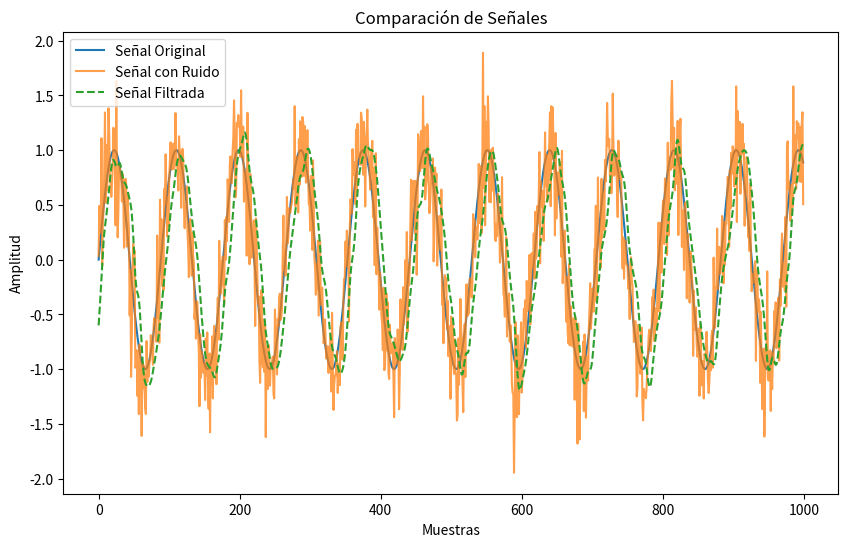

The script that saved this image:
import numpy as np
import matplotlib.pyplot as plt
from scipy.signal import firwin, freqz

def fir_filter_unrolled(input_signal, filter_coefficients):
    M = len(filter_coefficients)
    output_signal = np.zeros_like(input_signal)

    for n in range(0, len(input_signal), 4):  # Unrolling la idea es ampliarlo
        for k in range(M):
            output_signal[n] += filter_coefficients[k] * input_signal[n - k]
            output_signal[n+1] += filter_coefficients[k] * input_signal[n+1 - k]
            output_signal[n+2] += filter_coefficients[k] * input_signal[n+2 - k]
            output_signal[n+3] += filter_coefficients[k] * input_signal[n+3 - k]

    return output_signal


# Parámetros de la señal
frecuencia = 500  # Frecuencia de la onda sinusoidal en Hz
duracion = 5  # Duración de la señal en segundos
frecuencia_muestreo = 44100  # Frecuencia de muestreo en Hz


# Crear el vector de tiempos de muestreo
t = np.arange(0, duracion, 1/frecuencia_muestreo)
print("T creado")
# Generar la onda sinusoidal
y = np.sin(2 * np.pi * frecuencia * t)
print("y creado")

# Parámetros del ruido
media_ruido = 0  # Media del ruido
std_ruido = 0.3  # Desviación estándar del ruido (ajusta este valor para cambiar la intensidad del ruido)

# Generar ruido blanco
ruido = np.random.normal(media_ruido, std_ruido, y.shape)
print("ruido creado")

# Señal con ruido
y_ruidosa = y + ruido
print("y_ruidosa creado")

# Parámetros del filtro
orden_del_filtro = 16  # Número de taps coeficientes
frecuencia_de_corte = 2000  # Frecuencia de corte en Hz

#Práctica común en filtrado de señales de audio se divide la frecuencia de corte entre la mitad de la
#frecuencia de muestreo
frecuencia_de_corte_normalizada = frecuencia_de_corte / (0.5 * frecuencia_muestreo)

# Obtener los coeficientes del filtro FIR usando una ventana de Hamming
coeficientes = firwin(orden_del_filtro, frecuencia_de_corte_normalizada, window='hamming')
coeficientes= coeficientes[::-1]

print("Coef. creados")
print(coeficientes)


Señal_filtro=fir_filter_unrolled(y_ruidosa,coeficientes)
print("Señal Filt. creado")

plt.figure(figsize=(10, 6))
plt.plot(y[:1000], label='Señal Original')
plt.plot(y_ruidosa[:1000], label='Señal con Ruido', alpha=0.75)
plt.plot(Señal_filtro[:1000], label='Señal Filtrada', linestyle='--')
plt.legend()
plt.title('Comparación de Señales')
plt.xlabel('Muestras')
plt.ylabel('Amplitud')
plt.show()